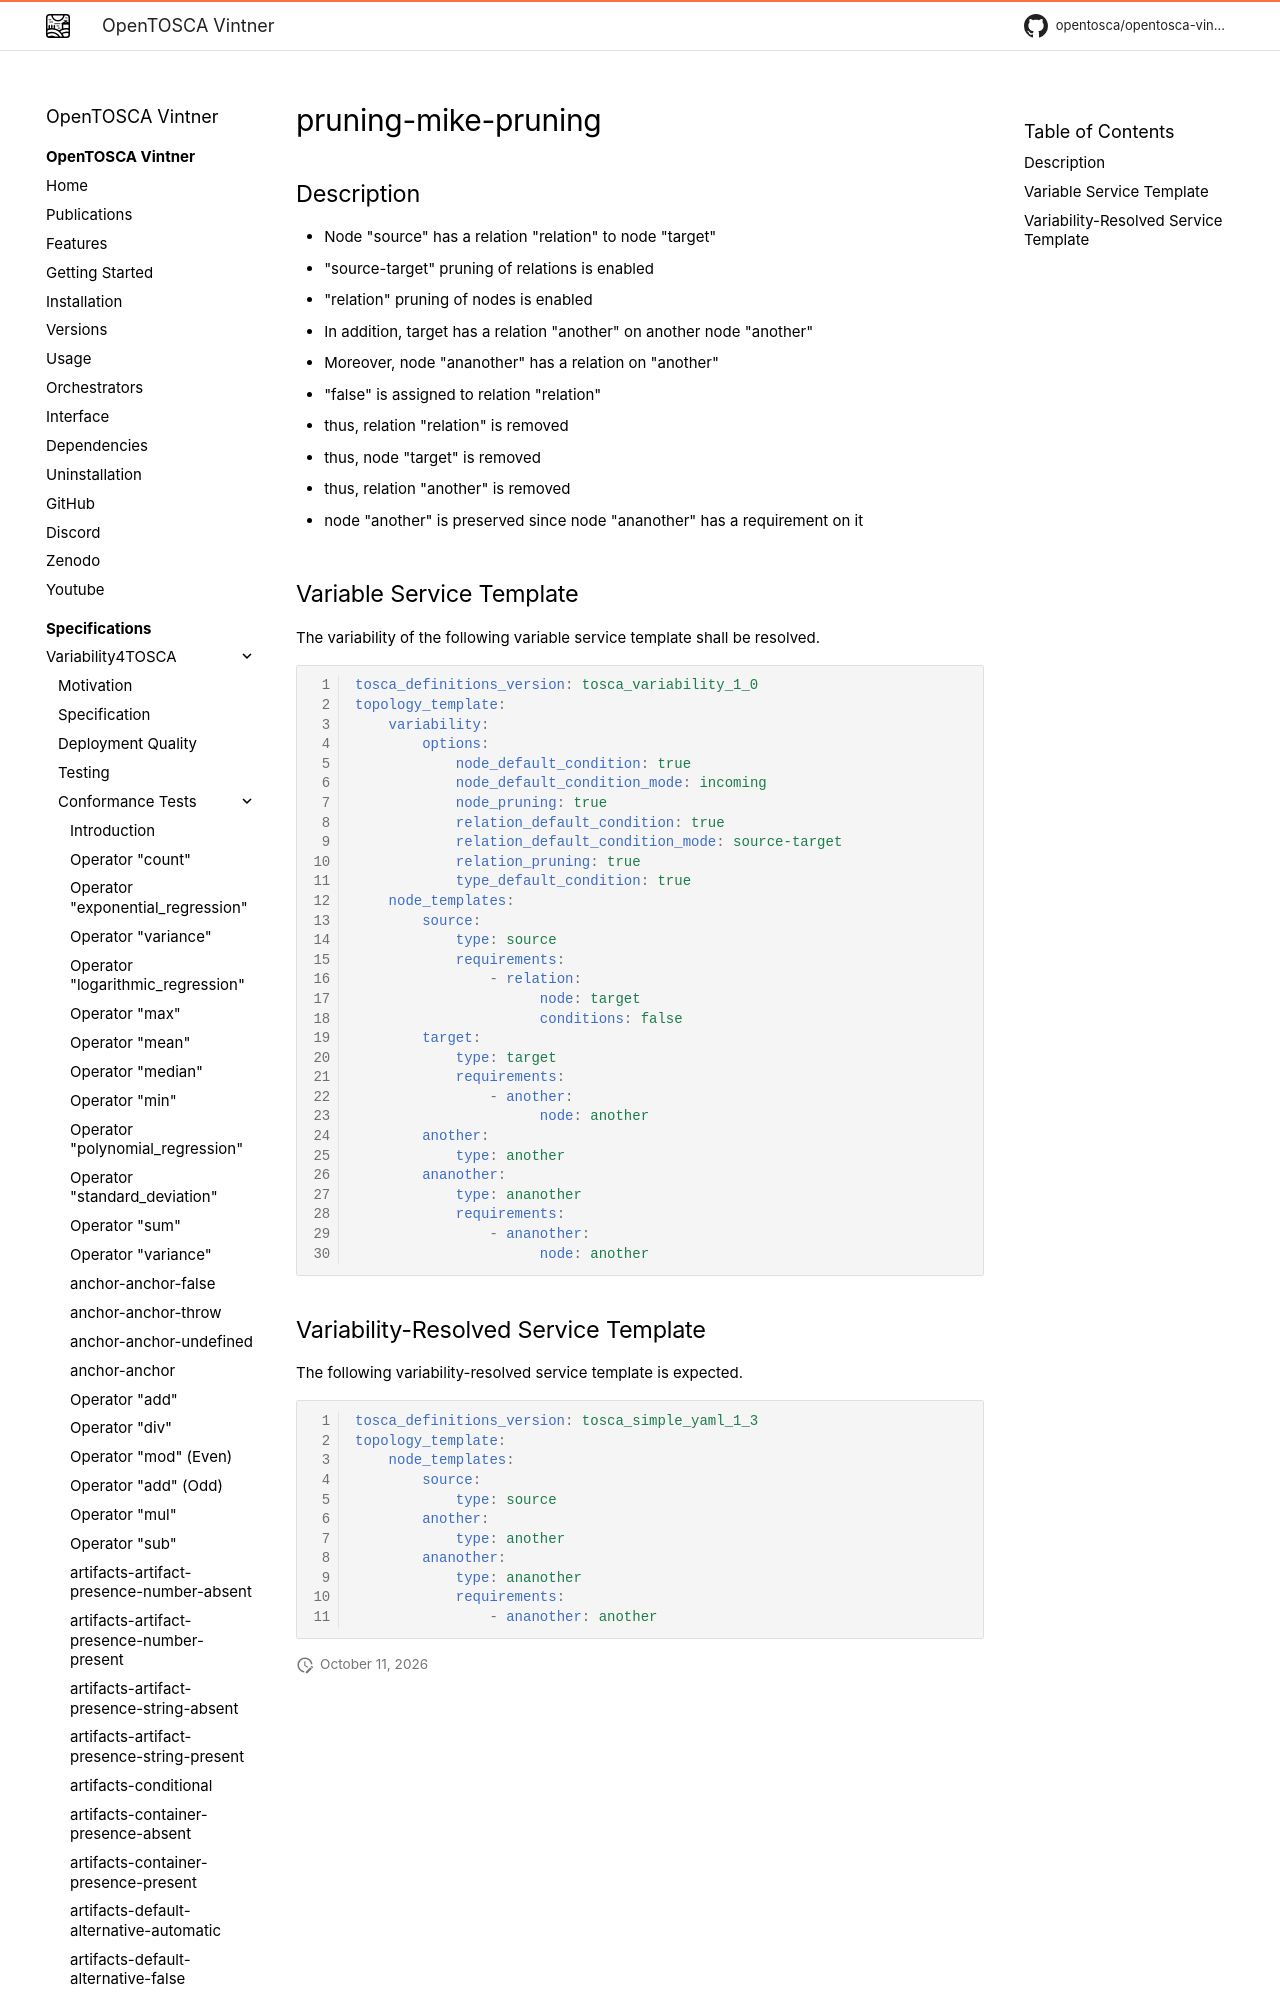

repository: OpenTOSCA/opentosca-vintner · page: variability4tosca/tests/test-pruning-mike-pruning/index.html · generator: mkdocs

# pruning-mike-pruning

{{ autogenerated_notice('./task docs:generate:tests:variability') }}

## Description

- Node "source" has a relation "relation" to node "target"
- "source-target" pruning of relations i
